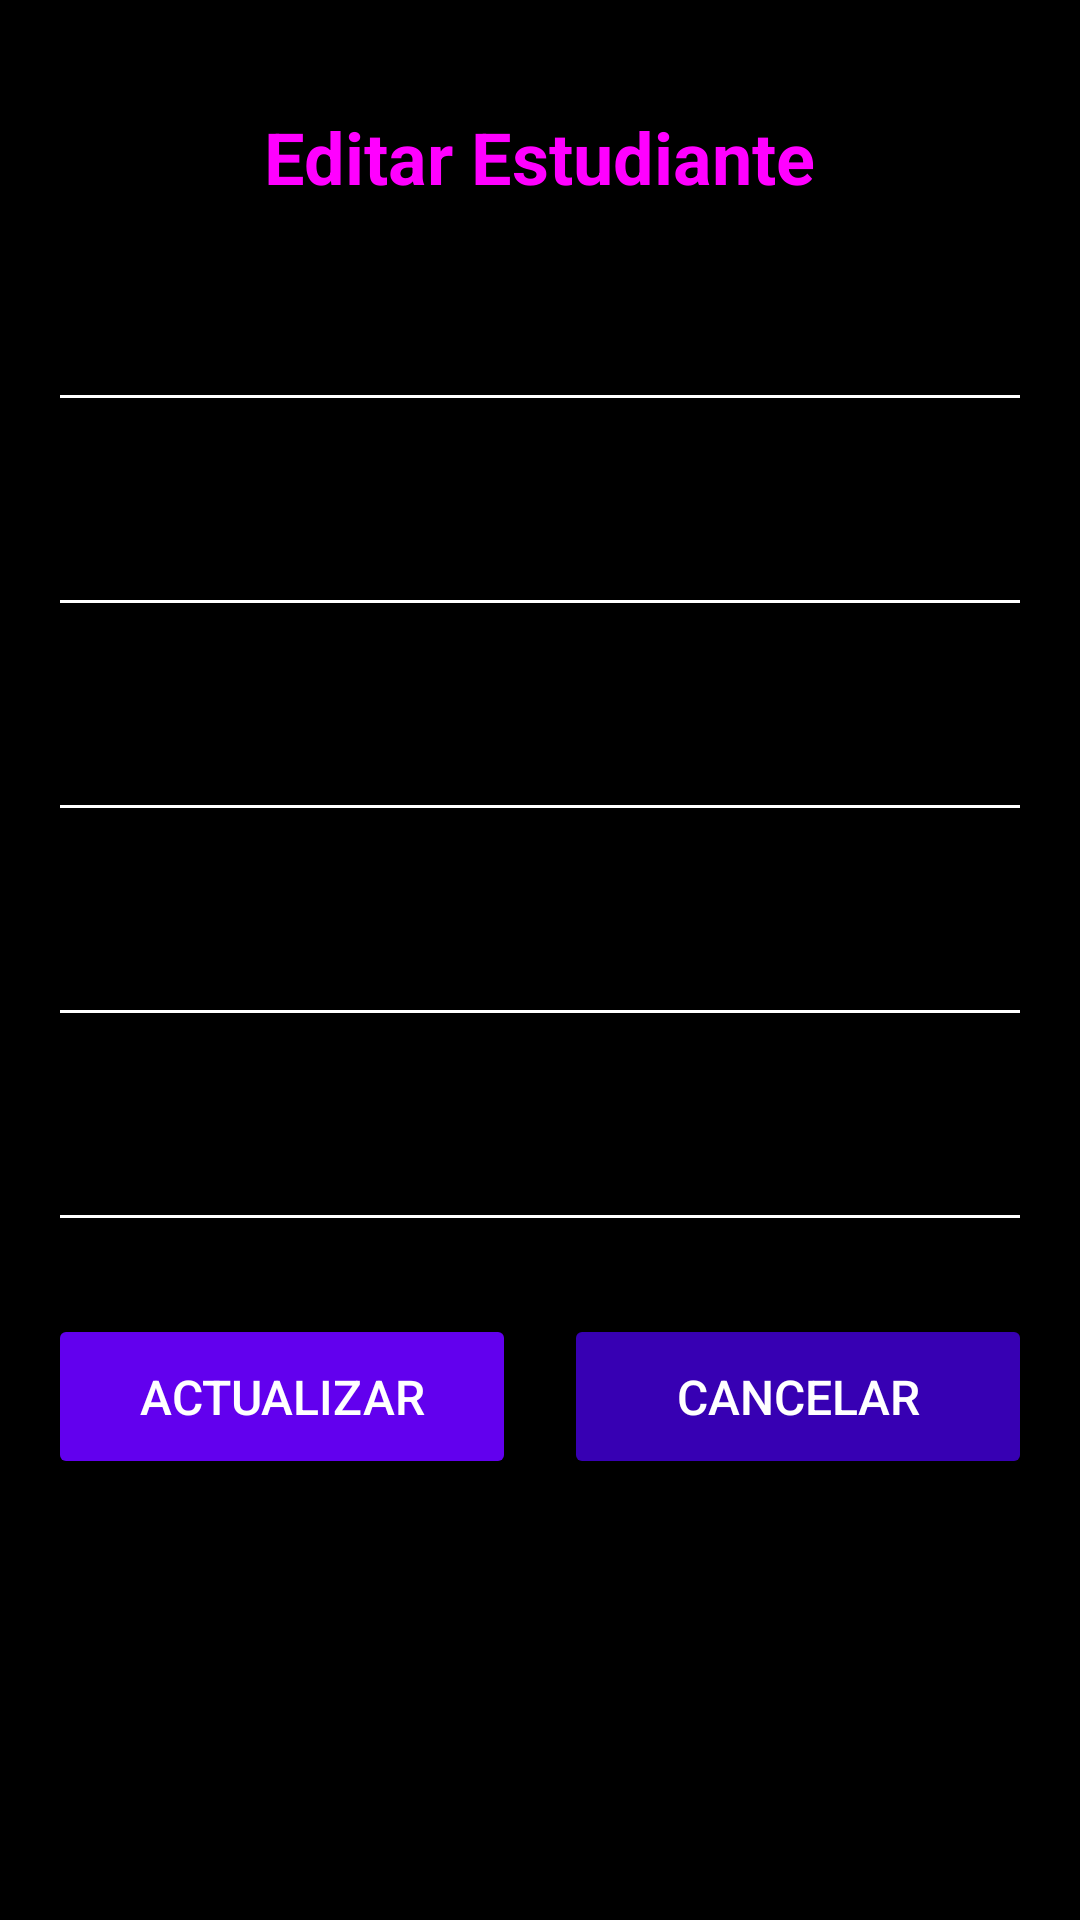

The Android layout XML behind this screen, and the referenced resources:
<!-- AndroidManifest.xml: application theme Theme.TuApp -->
<!-- res/layout/activity_editar_estudiante.xml -->
<?xml version="1.0" encoding="utf-8"?>
<ScrollView xmlns:android="http://schemas.android.com/apk/res/android"
    xmlns:app="http://schemas.android.com/apk/res-auto"
    android:layout_width="match_parent"
    android:layout_height="match_parent"
    android:background="@color/black"
    android:padding="16dp">

    <LinearLayout
        android:layout_width="match_parent"
        android:layout_height="wrap_content"
        android:orientation="vertical">

        <TextView
            android:layout_width="wrap_content"
            android:layout_height="wrap_content"
            android:text="Editar Estudiante"
            android:textSize="24sp"
            android:textColor="@color/fuchsia"
            android:layout_gravity="center"
            android:layout_marginTop="20dp"
            android:layout_marginBottom="20dp"
            android:textStyle="bold"/>

        <com.google.android.material.textfield.TextInputLayout
            android:layout_width="match_parent"
            android:layout_height="wrap_content"
            android:layout_marginBottom="16dp"
            app:boxStrokeColor="@color/purple_200"
            app:hintTextColor="@color/white">

            <com.google.android.material.textfield.TextInputEditText
                android:id="@+id/etNombres"
                android:layout_width="match_parent"
                android:layout_height="wrap_content"
                android:hint="Nombres"
                android:textColor="@color/white"
                android:inputType="textPersonName"/>

        </com.google.android.material.textfield.TextInputLayout>

        <com.google.android.material.textfield.TextInputLayout
            android:layout_width="match_parent"
            android:layout_height="wrap_content"
            android:layout_marginBottom="16dp"
            app:boxStrokeColor="@color/purple_200"
            app:hintTextColor="@color/white">

            <com.google.android.material.textfield.TextInputEditText
                android:id="@+id/etApellidos"
                android:layout_width="match_parent"
                android:layout_height="wrap_content"
                android:hint="Apellidos"
                android:textColor="@color/white"
                android:inputType="textPersonName"/>

        </com.google.android.material.textfield.TextInputLayout>

        <com.google.android.material.textfield.TextInputLayout
            android:layout_width="match_parent"
            android:layout_height="wrap_content"
            android:layout_marginBottom="16dp"
            app:boxStrokeColor="@color/purple_200"
            app:hintTextColor="@color/white">

            <com.google.android.material.textfield.TextInputEditText
                android:id="@+id/etCarnet"
                android:layout_width="match_parent"
                android:layout_height="wrap_content"
                android:hint="Carnet"
                android:textColor="@color/white"
                android:inputType="text"/>

        </com.google.android.material.textfield.TextInputLayout>

        <com.google.android.material.textfield.TextInputLayout
            android:layout_width="match_parent"
            android:layout_height="wrap_content"
            android:layout_marginBottom="16dp"
            app:boxStrokeColor="@color/purple_200"
            app:hintTextColor="@color/white">

            <com.google.android.material.textfield.TextInputEditText
                android:id="@+id/etEdad"
                android:layout_width="match_parent"
                android:layout_height="wrap_content"
                android:hint="Edad"
                android:textColor="@color/white"
                android:inputType="number"/>

        </com.google.android.material.textfield.TextInputLayout>

        <com.google.android.material.textfield.TextInputLayout
            android:layout_width="match_parent"
            android:layout_height="wrap_content"
            android:layout_marginBottom="24dp"
            app:boxStrokeColor="@color/purple_200"
            app:hintTextColor="@color/white">

            <com.google.android.material.textfield.TextInputEditText
                android:id="@+id/etTelefono"
                android:layout_width="match_parent"
                android:layout_height="wrap_content"
                android:hint="Teléfono"
                android:textColor="@color/white"
                android:inputType="phone"/>

        </com.google.android.material.textfield.TextInputLayout>

        
        <ProgressBar
            android:id="@+id/progressBar"
            android:layout_width="wrap_content"
            android:layout_height="wrap_content"
            android:layout_gravity="center"
            android:visibility="gone"
            android:layout_marginBottom="16dp"/>

        
        <LinearLayout
            android:layout_width="match_parent"
            android:layout_height="wrap_content"
            android:orientation="horizontal"
            android:weightSum="2">

            <Button
                android:id="@+id/btnActualizar"
                android:layout_width="0dp"
                android:layout_height="55dp"
                android:layout_weight="1"
                android:text="Actualizar"
                android:backgroundTint="@color/purple_500"
                android:textColor="@color/white"
                android:textSize="16sp"
                android:layout_marginEnd="8dp"/>

            <Button
                android:id="@+id/btnCancelar"
                android:layout_width="0dp"
                android:layout_height="55dp"
                android:layout_weight="1"
                android:text="Cancelar"
                android:backgroundTint="@color/purple_700"
                android:textColor="@color/white"
                android:textSize="16sp"
                android:layout_marginStart="8dp"/>

        </LinearLayout>

    </LinearLayout>
</ScrollView>
<!-- resources referenced by this layout -->
<resources>
  <color name="black">#FF000000</color>
  <color name="fuchsia">#FFFF00FF</color>
  <color name="purple_200">#FFBB86FC</color>
  <color name="purple_500">#FF6200EE</color>
  <color name="purple_700">#FF3700B3</color>
  <color name="white">#FFFFFFFF</color>
  <style name="Theme.TuApp" parent="Theme.AppCompat.DayNight.DarkActionBar">
          <item name="colorPrimary">@color/purple_500</item>
          <item name="colorPrimaryVariant">@color/purple_700</item>
          <item name="colorOnPrimary">@color/white</item>
          <item name="colorSecondary">@color/fuchsia</item>
          <item name="colorSecondaryVariant">@color/fuchsia</item>
          <item name="colorOnSecondary">@color/white</item>
          <item name="android:windowBackground">@color/black</item>
          <item name="android:textColor">@color/white</item>
          <item name="android:textColorPrimary">@color/white</item>
          <item name="android:textColorSecondary">@color/white</item>
  
      </style>
</resources>
